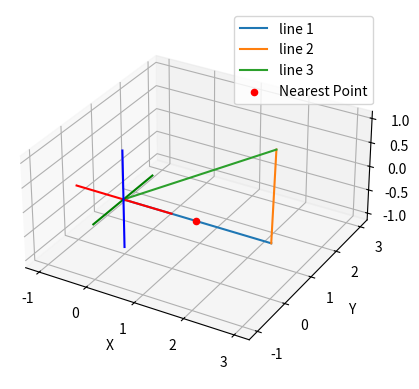

Python code for this plot:
import numpy as np
import matplotlib.pyplot as plt
from mpl_toolkits.mplot3d import Axes3D

def cal_line_equation(point1, point2):
    x1, y1, z1 = point1
    x2, y2, z2 = point2

    # Calculate the direction vector
    direction = np.asarray([x2 - x1, y2 - y1, z2 - z1])

    # Choose one of the points as the origin
    origin = point1

    return np.concatenate((origin, direction), axis=0)


def cal_dist_point_to_line(line_eq, Q):
    P0, v = line_eq[0:3], line_eq[3:6]
    # P0: Line origin
    # v: Line direction
    # Q: Point outside the line

    # Compute vector P0Q
    P0Q = Q - P0

    # Compute the projected vector t0 of vector P0Q on the line R0v
    t0 = np.dot(P0Q, v) / np.dot(v, v)

    # Compute the closest point on the line to Q (location of the projected point)
    closest_point_on_line = P0 + t0 * v

    # Compute the distance between Q and the closest point (projected point) on the line
    distance = np.linalg.norm(Q - closest_point_on_line)

    return distance

def cal_dist_point_to_point(point_1, point_2):
    distance = np.linalg.norm(point_1 - point_2)
    return distance

def cal_dist_line_to_line(line1_eq, line2_eq):
    line1_point, line1_direction = line1_eq[0:3], line1_eq[3:6]
    line2_point, line2_direction = line2_eq[0:3], line2_eq[3:6]

    # Find a point on each line (line parameter t = 0)
    point1 = line1_point
    point2 = line2_point

    # Vector connecting the two points
    v = point2 - point1

    # Orthogonal vector to both lines (cross product of direction vectors)
    orthogonal_vector = np.cross(line1_direction, line2_direction)

    # Magnitude of the projection of v onto the orthogonal vector
    distance = np.abs(np.dot(v, orthogonal_vector) / np.linalg.norm(orthogonal_vector))

    return distance

def middle_point_between_two_lines(line1_eq, line2_eq):
    line1_point, line1_direction = line1_eq[0:3], line1_eq[3:6]
    line2_point, line2_direction = line2_eq[0:3], line2_eq[3:6]

    v1 = line1_direction
    v2 = line2_direction
    
    # Vectors connecting a point on each line to the other line's points
    p1_to_p2 = np.array(line2_point) - np.array(line1_point)
    
    # Calculate the parameters for the closest point
    v1_dot_v1 = np.dot(v1, v1)
    v2_dot_v2 = np.dot(v2, v2)
    v1_dot_v2 = np.dot(v1, v2)
    p1_to_p2_dot_v1 = np.dot(p1_to_p2, v1)
    p1_to_p2_dot_v2 = np.dot(p1_to_p2, v2)
    
    # Calculate parameters for the closest points on each line
    t = (v2_dot_v2 * p1_to_p2_dot_v1 - v1_dot_v2 * p1_to_p2_dot_v2) / (v1_dot_v1 * v2_dot_v2 - v1_dot_v2 ** 2)
    s = (v1_dot_v2 * p1_to_p2_dot_v1 - v1_dot_v1 * p1_to_p2_dot_v2) / (v1_dot_v1 * v2_dot_v2 - v1_dot_v2 ** 2)
    
    # Calculate the closest points on each line
    closest_point_line1 = np.array(line1_point) + t * np.array(line1_direction)
    closest_point_line2 = np.array(line2_point) + s * np.array(line2_direction)
    
    # Calculate the midpoint between the closest points
    midpoint = (closest_point_line1 + closest_point_line2) / 2.0
    
    return np.asarray(midpoint)

def cal_line_distance_n_point(line1_eq, line2_eq):
    distance = cal_dist_line_to_line(line1_eq, line2_eq)
    middle_point = middle_point_between_two_lines(line1_eq, line2_eq)
    return distance.astype(int), middle_point.astype(int)

def cal_point_on_line_given_z(line1_eq, z_given):
    """
    Calculate the point on a 3D line given the z-value.
    
    Arguments:
    r0 : tuple or list - Coordinates of a point on the line (x0, y0, z0).
    direction : tuple or list - Direction vector of the line (a, b, c).
    z_given : float - The z-value of the desired point on the line.
    
    Returns:
    tuple - Coordinates of the point on the line with the given z-value.
    """
    r0, direction = line1_eq[0:3], line1_eq[3:6]

    # Unpack coordinates
    x0, y0, z0 = r0
    a, b, c = direction
    
    # Calculate parameter t
    t = (z_given - z0) / c
    
    # Calculate point coordinates
    x = x0 + t * a
    y = y0 + t * b
    
    return np.asarray([x, y, z_given])

def plot_line_3d(ax, origin, direction, label, alpha=1):
    # origin, direction = line_eq[0:3]/100, line_eq[3:6]/100

    ax.plot3D([origin[0], origin[0] + direction[0]], 
            [origin[1], origin[1] + direction[1]], 
            [origin[2], origin[2] + direction[2]], label=label, alpha=alpha)
    
if __name__ == '__main__':
    ## On the same surface
    line1_origin = [0, 0, 0]
    line1_direction = [3, 0, 0]

    line2_origin = [3, 0, 0]
    line2_direction = [-1.5, 3, 0]

    line3_origin = [1.5, 3, 0]
    line3_direction = [-1.5, -3, 0]

    line1_eq = np.concatenate((line1_origin, line1_direction), axis=0)
    line2_eq = np.concatenate((line2_origin, line2_direction), axis=0)
    line3_eq = np.concatenate((line3_origin, line3_direction), axis=0)

    nearest_point = middle_point_between_two_lines(line1_eq, line2_eq)
    nearest_point = [ 1.5,  0, 0]
    print("Nearest point:", nearest_point)

    dist1 = cal_dist_point_to_line(line1_eq, nearest_point)
    dist2 = cal_dist_point_to_line(line2_eq, nearest_point)
    dist3 = cal_dist_point_to_line(line3_eq, nearest_point)

    print(f"Dist: {dist1 + dist2 + dist3}")
    

    # Visualization
    fig = plt.figure()
    ax = fig.add_subplot(111, projection='3d')

    # Plot the lines
    t = np.linspace(-10, 10, 100)
    line1_points = np.array(line1_origin) + np.outer(t, np.array(line1_direction))
    line2_points = np.array(line2_origin) + np.outer(t, np.array(line2_direction))

    plot_line_3d(ax, line1_origin, line1_direction, 'line 1')
    plot_line_3d(ax, line2_origin, line2_direction, 'line 2')
    plot_line_3d(ax, line3_origin, line3_direction, 'line 3')

    # Plot the axes
    ax.plot([-1, 1], [0, 0], [0, 0], color='r')  # X-axis
    ax.plot([0, 0], [-1, 1], [0, 0], color='g')  # Y-axis
    ax.plot([0, 0], [0, 0], [-1, 1], color='b')  # Z-axis

    # Plot the nearest point
    ax.scatter(nearest_point[0], nearest_point[1], nearest_point[2], color='red', label='Nearest Point')

    # Set the same scale for all axes
    ax.set_aspect('equal')

    ax.set_xlabel('X')
    ax.set_ylabel('Y')
    ax.set_zlabel('Z')
    ax.legend()

    plt.show()
